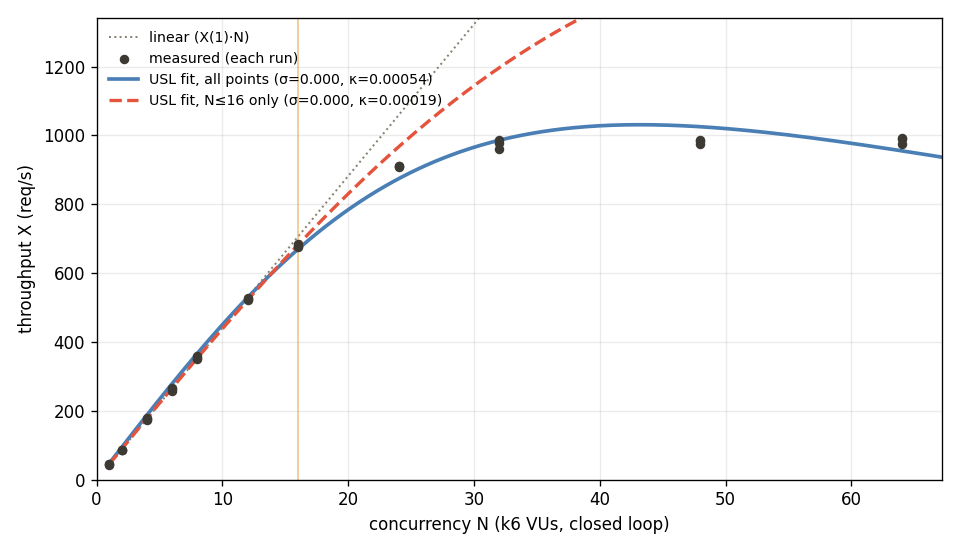

Values plotted in this chart, from the file beside it:
scenario, rep, n, count, x_rps, avg_ms, p50_ms, p99_ms, fail_rate, lock_wait_ms, lock_hold_ms, peers_avg, loadavg1, started
contention-exp, 1, 1, 863, 43.1, 23.07, 17.3, 98.31, 0.0000, 0.002, 1.033, 0.00, 5.84, 16:50:06
contention-exp, 1, 2, 1749, 87.5, 22.8, 17.22, 98.02, 0.0000, 0.045, 1.021, 0.92, 6.07, 16:50:32
contention-exp, 1, 4, 3576, 178.8, 22.34, 16.3, 92.94, 0.0000, 0.151, 0.995, 2.80, 6.07, 16:50:57
contention-exp, 1, 6, 5313, 265.6, 22.57, 16.3, 93.73, 0.0000, 0.309, 0.995, 4.70, 5.60, 16:51:23
contention-exp, 1, 8, 7195, 359.8, 22.23, 16.26, 97, 0.0000, 0.474, 1.004, 6.61, 6.36, 16:51:49
contention-exp, 1, 12, 10461, 523.0, 22.95, 17.21, 93.61, 0.0000, 0.907, 1.013, 10.43, 6.57, 16:52:14
contention-exp, 1, 16, 13581, 679.0, 23.57, 17.72, 94.64, 0.0000, 1.550, 0.998, 14.27, 6.67, 16:52:40
contention-exp, 1, 24, 18221, 911.0, 26.34, 20.65, 99.57, 0.0000, 4.663, 1.008, 22.02, 7.02, 16:53:06
contention-exp, 1, 32, 19185, 959.2, 33.38, 28.09, 104.7, 0.0000, 11.27, 1.019, 29.93, 6.68, 16:53:31
contention-exp, 1, 48, 19726, 986.3, 48.74, 44.04, 122.7, 0.0000, 26.8, 0.997, 45.92, 6.42, 16:53:57
contention-exp, 1, 64, 19797, 989.9, 64.71, 60.41, 138.7, 0.0000, 42.42, 0.992, 61.92, 5.83, 16:54:23
contention-exp, 2, 1, 899, 45.0, 22.14, 15.65, 93.17, 0.0000, 0.001, 0.992, 0.00, 5.54, 16:54:49
contention-exp, 2, 2, 1729, 86.5, 23.05, 17.13, 95.86, 0.0000, 0.052, 0.998, 0.91, 5.65, 16:55:14
contention-exp, 2, 4, 3472, 173.6, 22.99, 16.33, 95.15, 0.0000, 0.180, 0.999, 2.80, 6.15, 16:55:40
contention-exp, 2, 6, 5293, 264.6, 22.64, 16.81, 91.12, 0.0000, 0.324, 1.004, 4.69, 6.29, 16:56:06
contention-exp, 2, 8, 6985, 349.2, 22.88, 16.89, 91.97, 0.0000, 0.456, 1.000, 6.59, 6.28, 16:56:32
contention-exp, 2, 12, 10574, 528.7, 22.7, 16.91, 94.35, 0.0000, 0.915, 1.001, 10.40, 6.55, 16:56:57
contention-exp, 2, 16, 13680, 684.0, 23.39, 17.47, 95.12, 0.0000, 1.678, 1.011, 14.23, 6.56, 16:57:23
contention-exp, 2, 24, 18192, 909.6, 26.39, 20.78, 97.86, 0.0000, 4.498, 1.001, 22.01, 6.58, 16:57:49
contention-exp, 2, 32, 19583, 979.1, 32.69, 27.39, 103.4, 0.0000, 10.87, 1.007, 29.94, 6.56, 16:58:15
contention-exp, 2, 48, 19677, 983.9, 48.84, 44, 121.8, 0.0000, 26.97, 1.001, 45.93, 6.10, 16:58:40
contention-exp, 2, 64, 19867, 993.4, 64.51, 59.96, 138.6, 0.0000, 42.63, 0.993, 61.93, 6.20, 16:59:06
contention-exp, 3, 1, 884, 44.2, 22.48, 16.36, 95.76, 0.0000, 0.001, 0.977, 0.00, 6.02, 16:59:32
contention-exp, 3, 2, 1752, 87.6, 22.72, 16.66, 92.96, 0.0000, 0.048, 1.029, 0.91, 5.66, 16:59:57
contention-exp, 3, 4, 3511, 175.6, 22.74, 16.84, 96.1, 0.0000, 0.175, 1.026, 2.78, 5.60, 17:00:23
contention-exp, 3, 6, 5173, 258.6, 23.17, 17.09, 98.3, 0.0000, 0.312, 1.017, 4.70, 5.56, 17:00:49
contention-exp, 3, 8, 7064, 353.2, 22.64, 16.37, 94.22, 0.0000, 0.466, 0.990, 6.58, 5.22, 17:01:15
contention-exp, 3, 12, 10510, 525.5, 22.86, 16.89, 94.45, 0.0000, 0.940, 1.017, 10.42, 5.44, 17:01:40
contention-exp, 3, 16, 13540, 677.0, 23.63, 17.5, 96.23, 0.0000, 1.600, 0.995, 14.26, 6.08, 17:02:06
contention-exp, 3, 24, 18250, 912.5, 26.31, 20.59, 97.57, 0.0000, 4.347, 0.995, 22.02, 6.12, 17:02:32
contention-exp, 3, 32, 19728, 986.4, 32.45, 27.18, 104.1, 0.0000, 10.67, 0.993, 29.94, 6.51, 17:02:58
contention-exp, 3, 48, 19491, 974.5, 49.29, 44.52, 124.4, 0.0000, 27.31, 1.010, 45.92, 5.74, 17:03:23
contention-exp, 3, 64, 19528, 976.4, 65.64, 61.55, 138.5, 0.0000, 44.01, 1.010, 61.92, 6.02, 17:03:49
